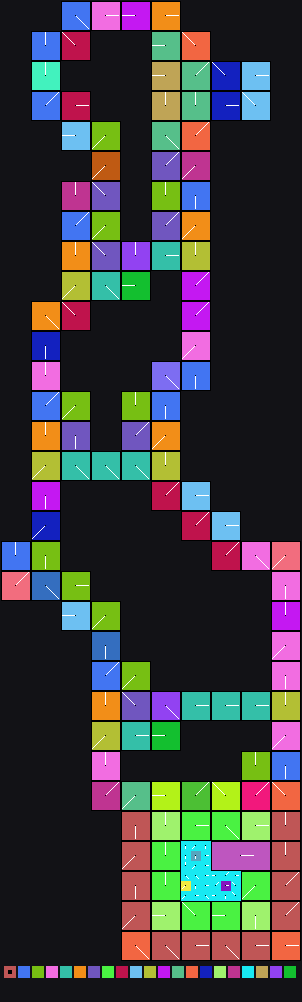

The data file committed next to this chart (first rows):
x	y	tile	tiledef	subx	suby	w48	b54	b55	w16	w18	w20	w22	q24	q32	q40	w50	path
0	0	0x0	0x0	0	0	0	0	0	0	0	0	0	0x0	0x0	0x0	0	
1	0	0x0	0x0	0	0	0	0	0	0	0	0	0	0x0	0x0	0x0	0	
2	0	0x0	0x0	0	0	0	0	0	0	0	0	0	0x0	0x0	0x0	0	
3	0	0x0	0x0	0	0	0	0	0	0	0	0	0	0x0	0x0	0x0	0	
4	0	0x0	0x0	0	0	0	0	0	0	0	0	0	0x0	0x0	0x0	0	
5	0	0x0	0x0	0	0	0	0	0	0	0	0	0	0x0	0x0	0x0	0	
6	0	0x10	0x10	0	0	0	4	0	0	0	0	0	0x0	0x0	0x0	0	Metadata/Terrain/Forest/LargeCliffsTrees…
7	0	0x10	0x10	1	0	0	4	0	0	0	0	0	0x0	0x0	0x0	0	Metadata/Terrain/Forest/LargeCliffsTrees…
8	0	0x10	0x10	2	0	0	4	0	0	0	0	0	0x0	0x0	0x0	0	Metadata/Terrain/Forest/LargeCliffsTrees…
9	0	0x1e	0x1e	0	0	0	0	0	0	0	0	0	0x0	0x0	0x0	0	Metadata/Terrain/Forest/LargeCliffsTrees…
10	0	0x1e	0x1e	1	0	0	0	0	0	0	0	0	0x0	0x0	0x0	0	Metadata/Terrain/Forest/LargeCliffsTrees…
11	0	0x1e	0x1e	2	0	0	0	0	0	0	0	0	0x0	0x0	0x0	0	Metadata/Terrain/Forest/LargeCliffsTrees…
12	0	0x2d	0x2d	0	0	0	2	0	0	0	0	0	0x0	0x0	0x0	0	Metadata/Terrain/Forest/LargeCliffsTrees…
13	0	0x2d	0x2d	1	0	0	2	0	0	0	0	0	0x0	0x0	0x0	0	Metadata/Terrain/Forest/LargeCliffsTrees…
14	0	0x2d	0x2d	2	0	0	2	0	0	0	0	0	0x0	0x0	0x0	0	Metadata/Terrain/Forest/LargeCliffsTrees…
15	0	0x3c	0x3c	0	0	0	0	0	0	0	0	0	0x0	0x0	0x0	0	Metadata/Terrain/Forest/LargeCliffsTrees…
16	0	0x3c	0x3c	1	0	0	0	0	0	0	0	0	0x0	0x0	0x0	0	Metadata/Terrain/Forest/LargeCliffsTrees…
17	0	0x3c	0x3c	2	0	0	0	0	0	0	0	0	0x0	0x0	0x0	0	Metadata/Terrain/Forest/LargeCliffsTrees…
18	0	0x0	0x0	0	0	0	0	0	0	0	0	0	0x0	0x0	0x0	0	
19	0	0x0	0x0	0	0	0	0	0	0	0	0	0	0x0	0x0	0x0	0	
20	0	0x0	0x0	0	0	0	0	0	0	0	0	0	0x0	0x0	0x0	0	
21	0	0x0	0x0	0	0	0	0	0	0	0	0	0	0x0	0x0	0x0	0	
22	0	0x0	0x0	0	0	0	0	0	0	0	0	0	0x0	0x0	0x0	0	
23	0	0x0	0x0	0	0	0	0	0	0	0	0	0	0x0	0x0	0x0	0	
24	0	0x0	0x0	0	0	0	0	0	0	0	0	0	0x0	0x0	0x0	0	
25	0	0x0	0x0	0	0	0	0	0	0	0	0	0	0x0	0x0	0x0	0	
26	0	0x0	0x0	0	0	0	0	0	0	0	0	0	0x0	0x0	0x0	0	
27	0	0x0	0x0	0	0	0	0	0	0	0	0	0	0x0	0x0	0x0	0	
28	0	0x0	0x0	0	0	0	0	0	0	0	0	0	0x0	0x0	0x0	0	
29	0	0x0	0x0	0	0	0	0	0	0	0	0	0	0x0	0x0	0x0	0	
0	1	0x0	0x0	0	0	0	0	0	0	0	0	0	0x0	0x0	0x0	0	
1	1	0x0	0x0	0	0	0	0	0	0	0	0	0	0x0	0x0	0x0	0	
2	1	0x0	0x0	0	0	0	0	0	0	0	0	0	0x0	0x0	0x0	0	
3	1	0x0	0x0	0	0	0	0	0	0	0	0	0	0x0	0x0	0x0	0	
4	1	0x0	0x0	0	0	0	0	0	0	0	0	0	0x0	0x0	0x0	0	
5	1	0x0	0x0	0	0	0	0	0	0	0	0	0	0x0	0x0	0x0	0	
6	1	0x10	0x10	0	1	0	4	0	0	0	0	0	0x0	0x0	0x0	0	Metadata/Terrain/Forest/LargeCliffsTrees…
7	1	0x10	0x10	1	1	0	4	0	0	0	0	0	0x0	0x0	0x0	0	Metadata/Terrain/Forest/LargeCliffsTrees…
8	1	0x10	0x10	2	1	0	4	0	0	0	0	0	0x0	0x0	0x0	0	Metadata/Terrain/Forest/LargeCliffsTrees…
9	1	0x1e	0x1e	0	1	0	0	0	0	0	0	0	0x0	0x0	0x0	0	Metadata/Terrain/Forest/LargeCliffsTrees…
10	1	0x1e	0x1e	1	1	0	0	0	0	0	0	0	0x0	0x0	0x0	0	Metadata/Terrain/Forest/LargeCliffsTrees…
11	1	0x1e	0x1e	2	1	0	0	0	0	0	0	0	0x0	0x0	0x0	0	Metadata/Terrain/Forest/LargeCliffsTrees…
12	1	0x2d	0x2d	0	1	0	2	0	0	0	0	0	0x0	0x0	0x0	0	Metadata/Terrain/Forest/LargeCliffsTrees…
13	1	0x2d	0x2d	1	1	0	2	0	0	0	0	0	0x0	0x0	0x0	0	Metadata/Terrain/Forest/LargeCliffsTrees…
14	1	0x2d	0x2d	2	1	0	2	0	0	0	0	0	0x0	0x0	0x0	0	Metadata/Terrain/Forest/LargeCliffsTrees…
15	1	0x3c	0x3c	0	1	0	0	0	0	0	0	0	0x0	0x0	0x0	0	Metadata/Terrain/Forest/LargeCliffsTrees…
16	1	0x3c	0x3c	1	1	0	0	0	0	0	0	0	0x0	0x0	0x0	0	Metadata/Terrain/Forest/LargeCliffsTrees…
17	1	0x3c	0x3c	2	1	0	0	0	0	0	0	0	0x0	0x0	0x0	0	Metadata/Terrain/Forest/LargeCliffsTrees…
18	1	0x0	0x0	0	0	0	0	0	0	0	0	0	0x0	0x0	0x0	0	
19	1	0x0	0x0	0	0	0	0	0	0	0	0	0	0x0	0x0	0x0	0	
20	1	0x0	0x0	0	0	0	0	0	0	0	0	0	0x0	0x0	0x0	0	
21	1	0x0	0x0	0	0	0	0	0	0	0	0	0	0x0	0x0	0x0	0	
22	1	0x0	0x0	0	0	0	0	0	0	0	0	0	0x0	0x0	0x0	0	
23	1	0x0	0x0	0	0	0	0	0	0	0	0	0	0x0	0x0	0x0	0	
24	1	0x0	0x0	0	0	0	0	0	0	0	0	0	0x0	0x0	0x0	0	
25	1	0x0	0x0	0	0	0	0	0	0	0	0	0	0x0	0x0	0x0	0	
26	1	0x0	0x0	0	0	0	0	0	0	0	0	0	0x0	0x0	0x0	0	
27	1	0x0	0x0	0	0	0	0	0	0	0	0	0	0x0	0x0	0x0	0	
28	1	0x0	0x0	0	0	0	0	0	0	0	0	0	0x0	0x0	0x0	0	
29	1	0x0	0x0	0	0	0	0	0	0	0	0	0	0x0	0x0	0x0	0	
... 2,820 more rows
